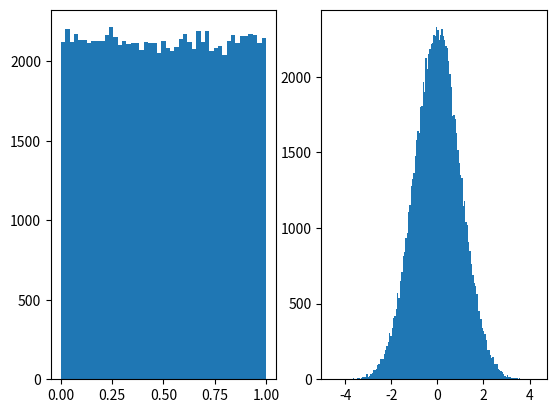

Recreate this plot in Python.
# Librerias a utilizar
import numpy as np
from matplotlib import pyplot as plt


# Funcion
def simNorm(n=100000):
    u1 = np.random.rand(n)
    u2 = np.random.rand(n)
    w1 = np.sqrt(-2 * np.log(u1))
    w2 = 2 * np.pi * u2
    z1 = w1 * np.cos(w2)
    z2 = w2 * np.sin(w2)
    return (z1, z2, u1, w2)


if __name__ == "__main__":
    z1, z2, u1, u2 = simNorm()

    # Creacion de histogramas
    pl, (axs, axs1) = plt.subplots(ncols=2)
    axs.hist(u1, "auto")
    axs1.hist(z1, "auto")
    plt.show()
